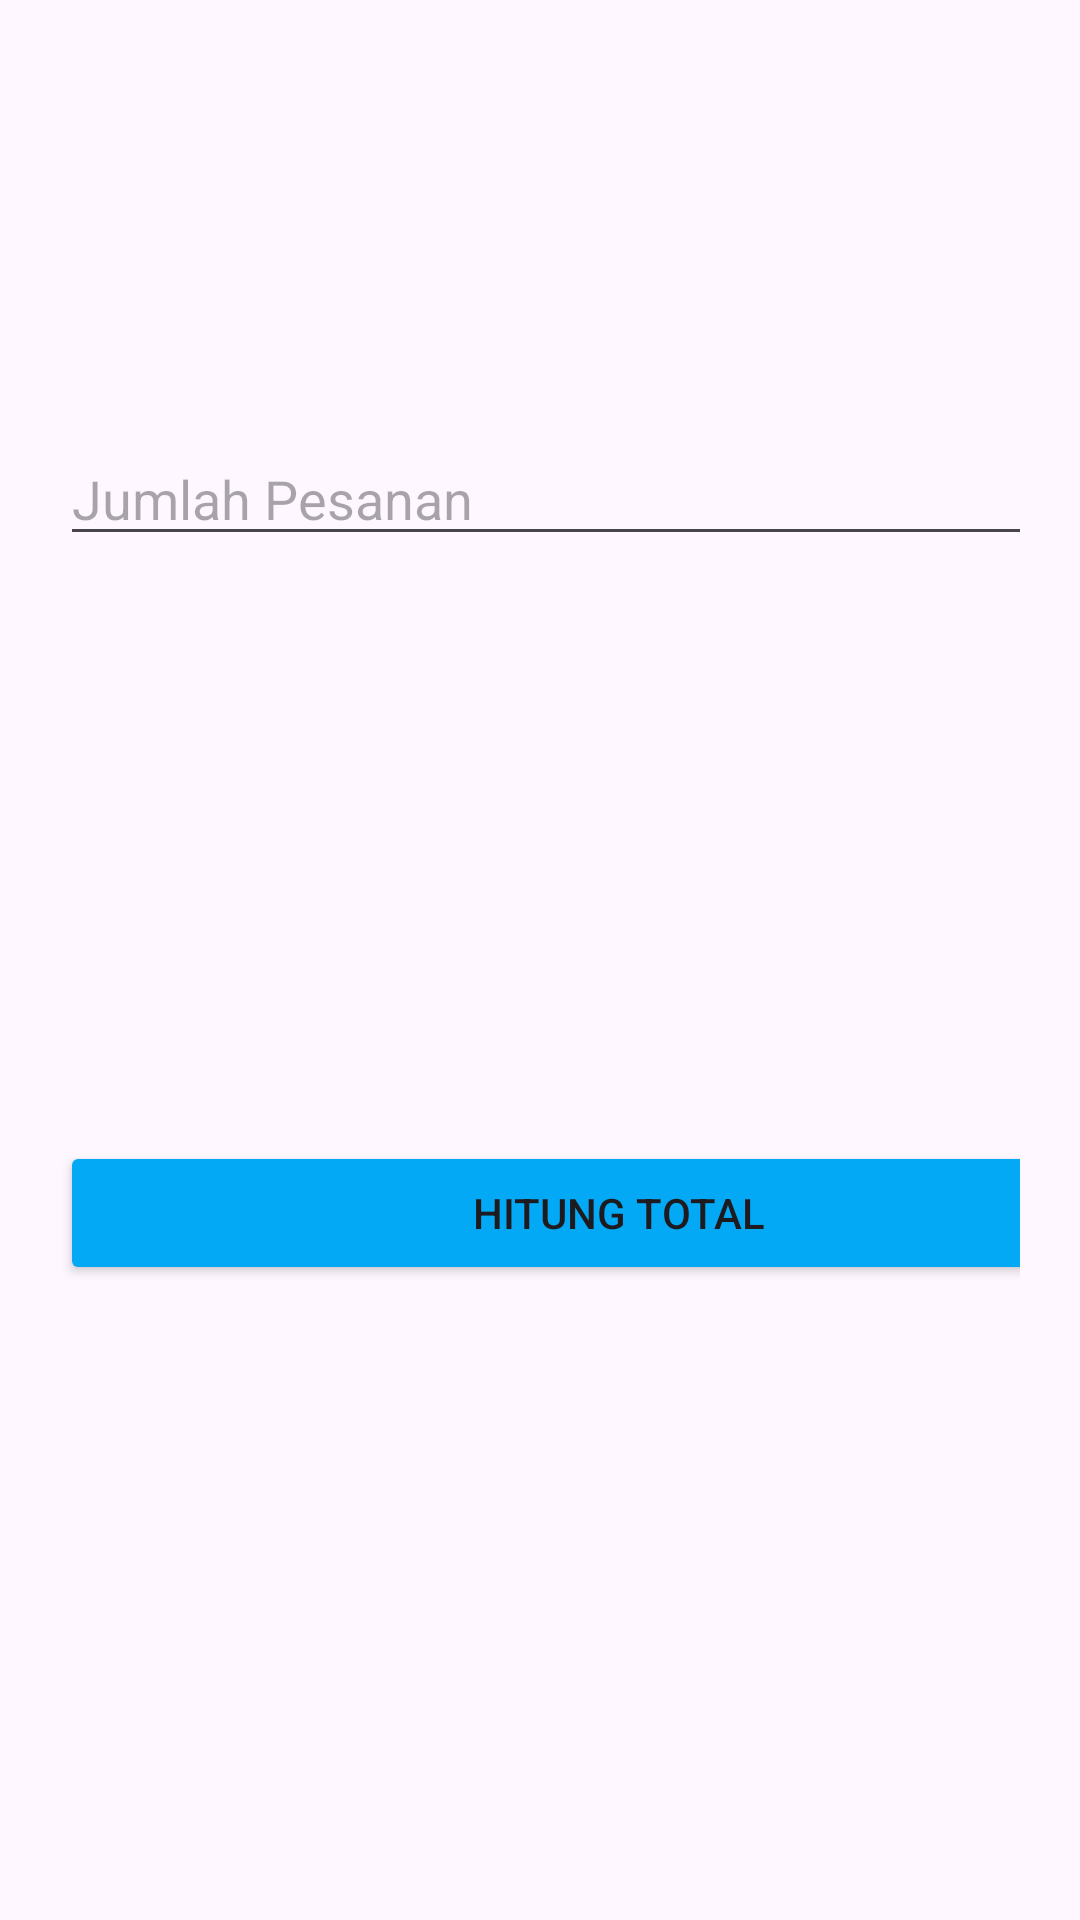

The Android layout XML behind this screen, and the referenced resources:
<!-- AndroidManifest.xml: application theme Theme.Quizke2 -->
<!-- res/layout/detail_pesanan.xml -->
<LinearLayout xmlns:android="http://schemas.android.com/apk/res/android"
    android:orientation="vertical"
    android:padding="20dp"
    android:layout_width="match_parent"
    android:layout_height="match_parent">

    <TextView
        android:id="@+id/tvInfo"
        android:layout_width="372dp"
        android:layout_height="124dp"
        android:layout_gravity="center" />

    <EditText
        android:id="@+id/etJumlah"
        android:layout_width="372dp"
        android:layout_height="wrap_content"
        android:hint="Jumlah Pesanan"
        android:inputType="number" />

    <Space
        android:layout_width="match_parent"
        android:layout_height="195dp" />

    <Button
        android:id="@+id/btnHitung"
        android:layout_width="372dp"
        android:layout_height="wrap_content"
        android:backgroundTint="#03A9F4"
        android:text="HITUNG TOTAL" />

    <TextView
        android:id="@+id/tvTotal"
        android:layout_width="372dp"
        android:layout_height="78dp"
        android:textSize="18sp"
        android:textStyle="bold" />
</LinearLayout>
<!-- resources referenced by this layout -->
<resources>
  <style name="Theme.Quizke2" parent="Base.Theme.Quizke2" />
  <style name="Base.Theme.Quizke2" parent="Theme.Material3.DayNight.NoActionBar">
          
          
      </style>
</resources>
